Run: headless pygame with SDL's dummy video driver; simulated clock (each Clock.tick advances the game by its frame time, no real sleeping); random seed 0; keys injected as events and as key.get_pressed() state; no mouse input.
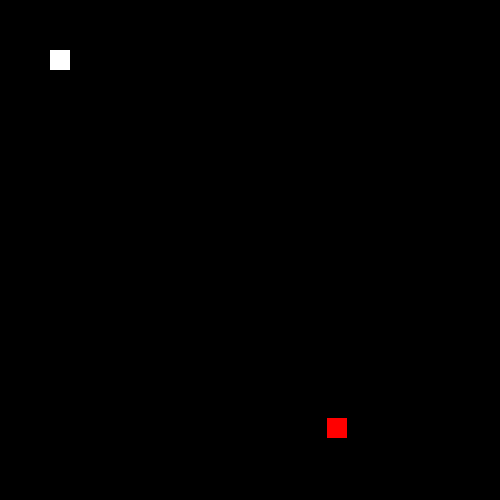
Frame 1 of 4 · flips 1–60 · no input
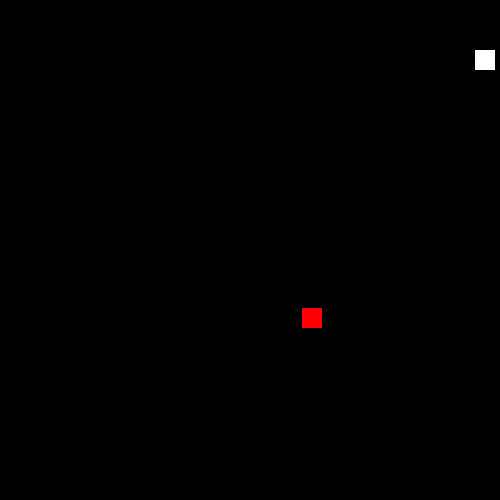
Frame 2 of 4 · flips 61–180 · tapped SPACE, RETURN · held RIGHT (→), D
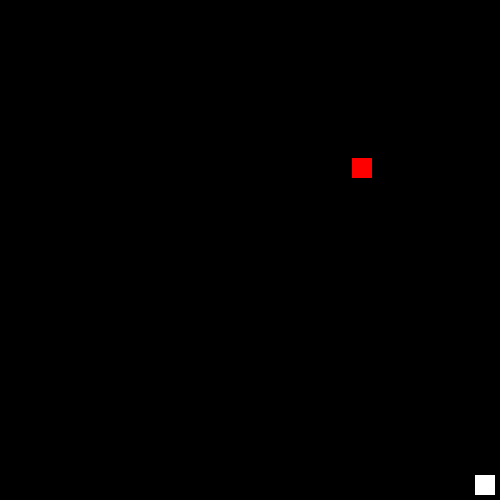
Frame 3 of 4 · flips 181–300 · held DOWN (↓), S
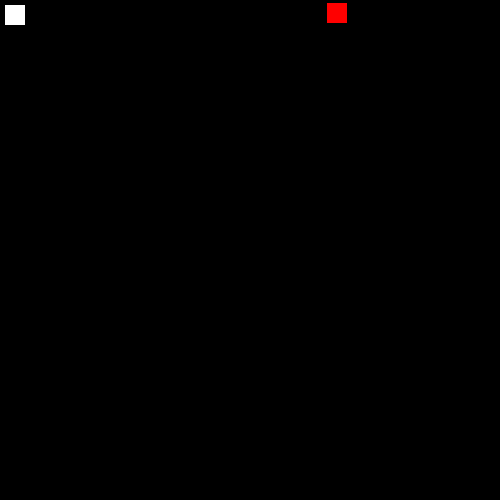
Frame 4 of 4 · flips 301–420 · held LEFT (←), A, UP (↑), W

The pygame program that drew these frames:

import pygame
import random

pygame.init()



screenWidth = 500
screenHeight = 500

win = pygame.display.set_mode((screenWidth, screenHeight))

pygame.display.set_caption("game test")

# 플레이어
x = 50
y = 50
width = 20
height = 20
vel = 5

# 적
x1 = random.randrange(100,screenHeight)
y1 = random.randrange(100,screenWidth) # 랜덤한 위치에서 생성


run = True
while run:
    pygame.time.delay(15)

    for event in pygame.event.get():
        if event.type == pygame.QUIT:
            run = False

    keys = pygame.key.get_pressed()

    if keys[pygame.K_LEFT] and x > vel:
        x -= vel
    if keys[pygame.K_RIGHT] and x < screenWidth - width - vel:
        x += vel
    if keys[pygame.K_UP] and y > vel:
        y -= vel
    if keys[pygame.K_DOWN] and y < screenHeight - height - vel:
        y += vel
    if keys[pygame.K_SPACE]:
       isJump = True
            
    win.fill((0,0,0))
    pygame.draw.rect(win, (255,255, 255), (x, y, width, height))



    # 적 움직임
    pygame.draw.rect(win, (255, 0, 0), (x1, y1, width, height))
    rand = random.randrange(0,4)

    if rand == 1 and x1 > vel:
        x1 -= vel
    if rand == 2 and x1 < screenWidth - width - vel:
        x1 += vel
    if rand == 3 and y1 > vel:
        y1 -= vel
    if rand == 4 and y1 < screenHeight - height - vel:
        y1 += vel

    distance = ( (x1 - x)**2 + (y1 - y)**2 ) ** 0.5
    
    if (distance < 20):
        print("game over")
        run = False




    
    pygame.display.update()

pygame.quit()
